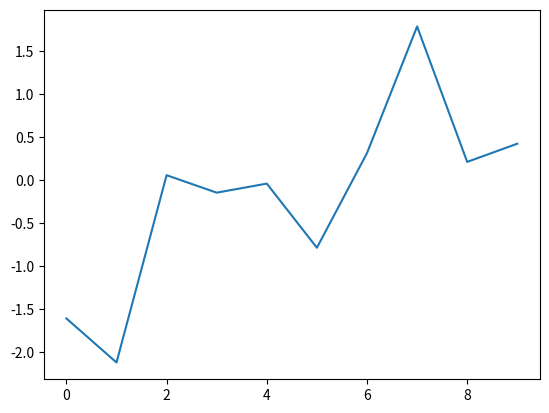

Here is the Python script that generated this plot:
import matplotlib.pyplot as plt 
import numpy as np
fig=plt.figure()
ax=fig.add_subplot(1,1,1)
ax.plot(np.random.randn(10))